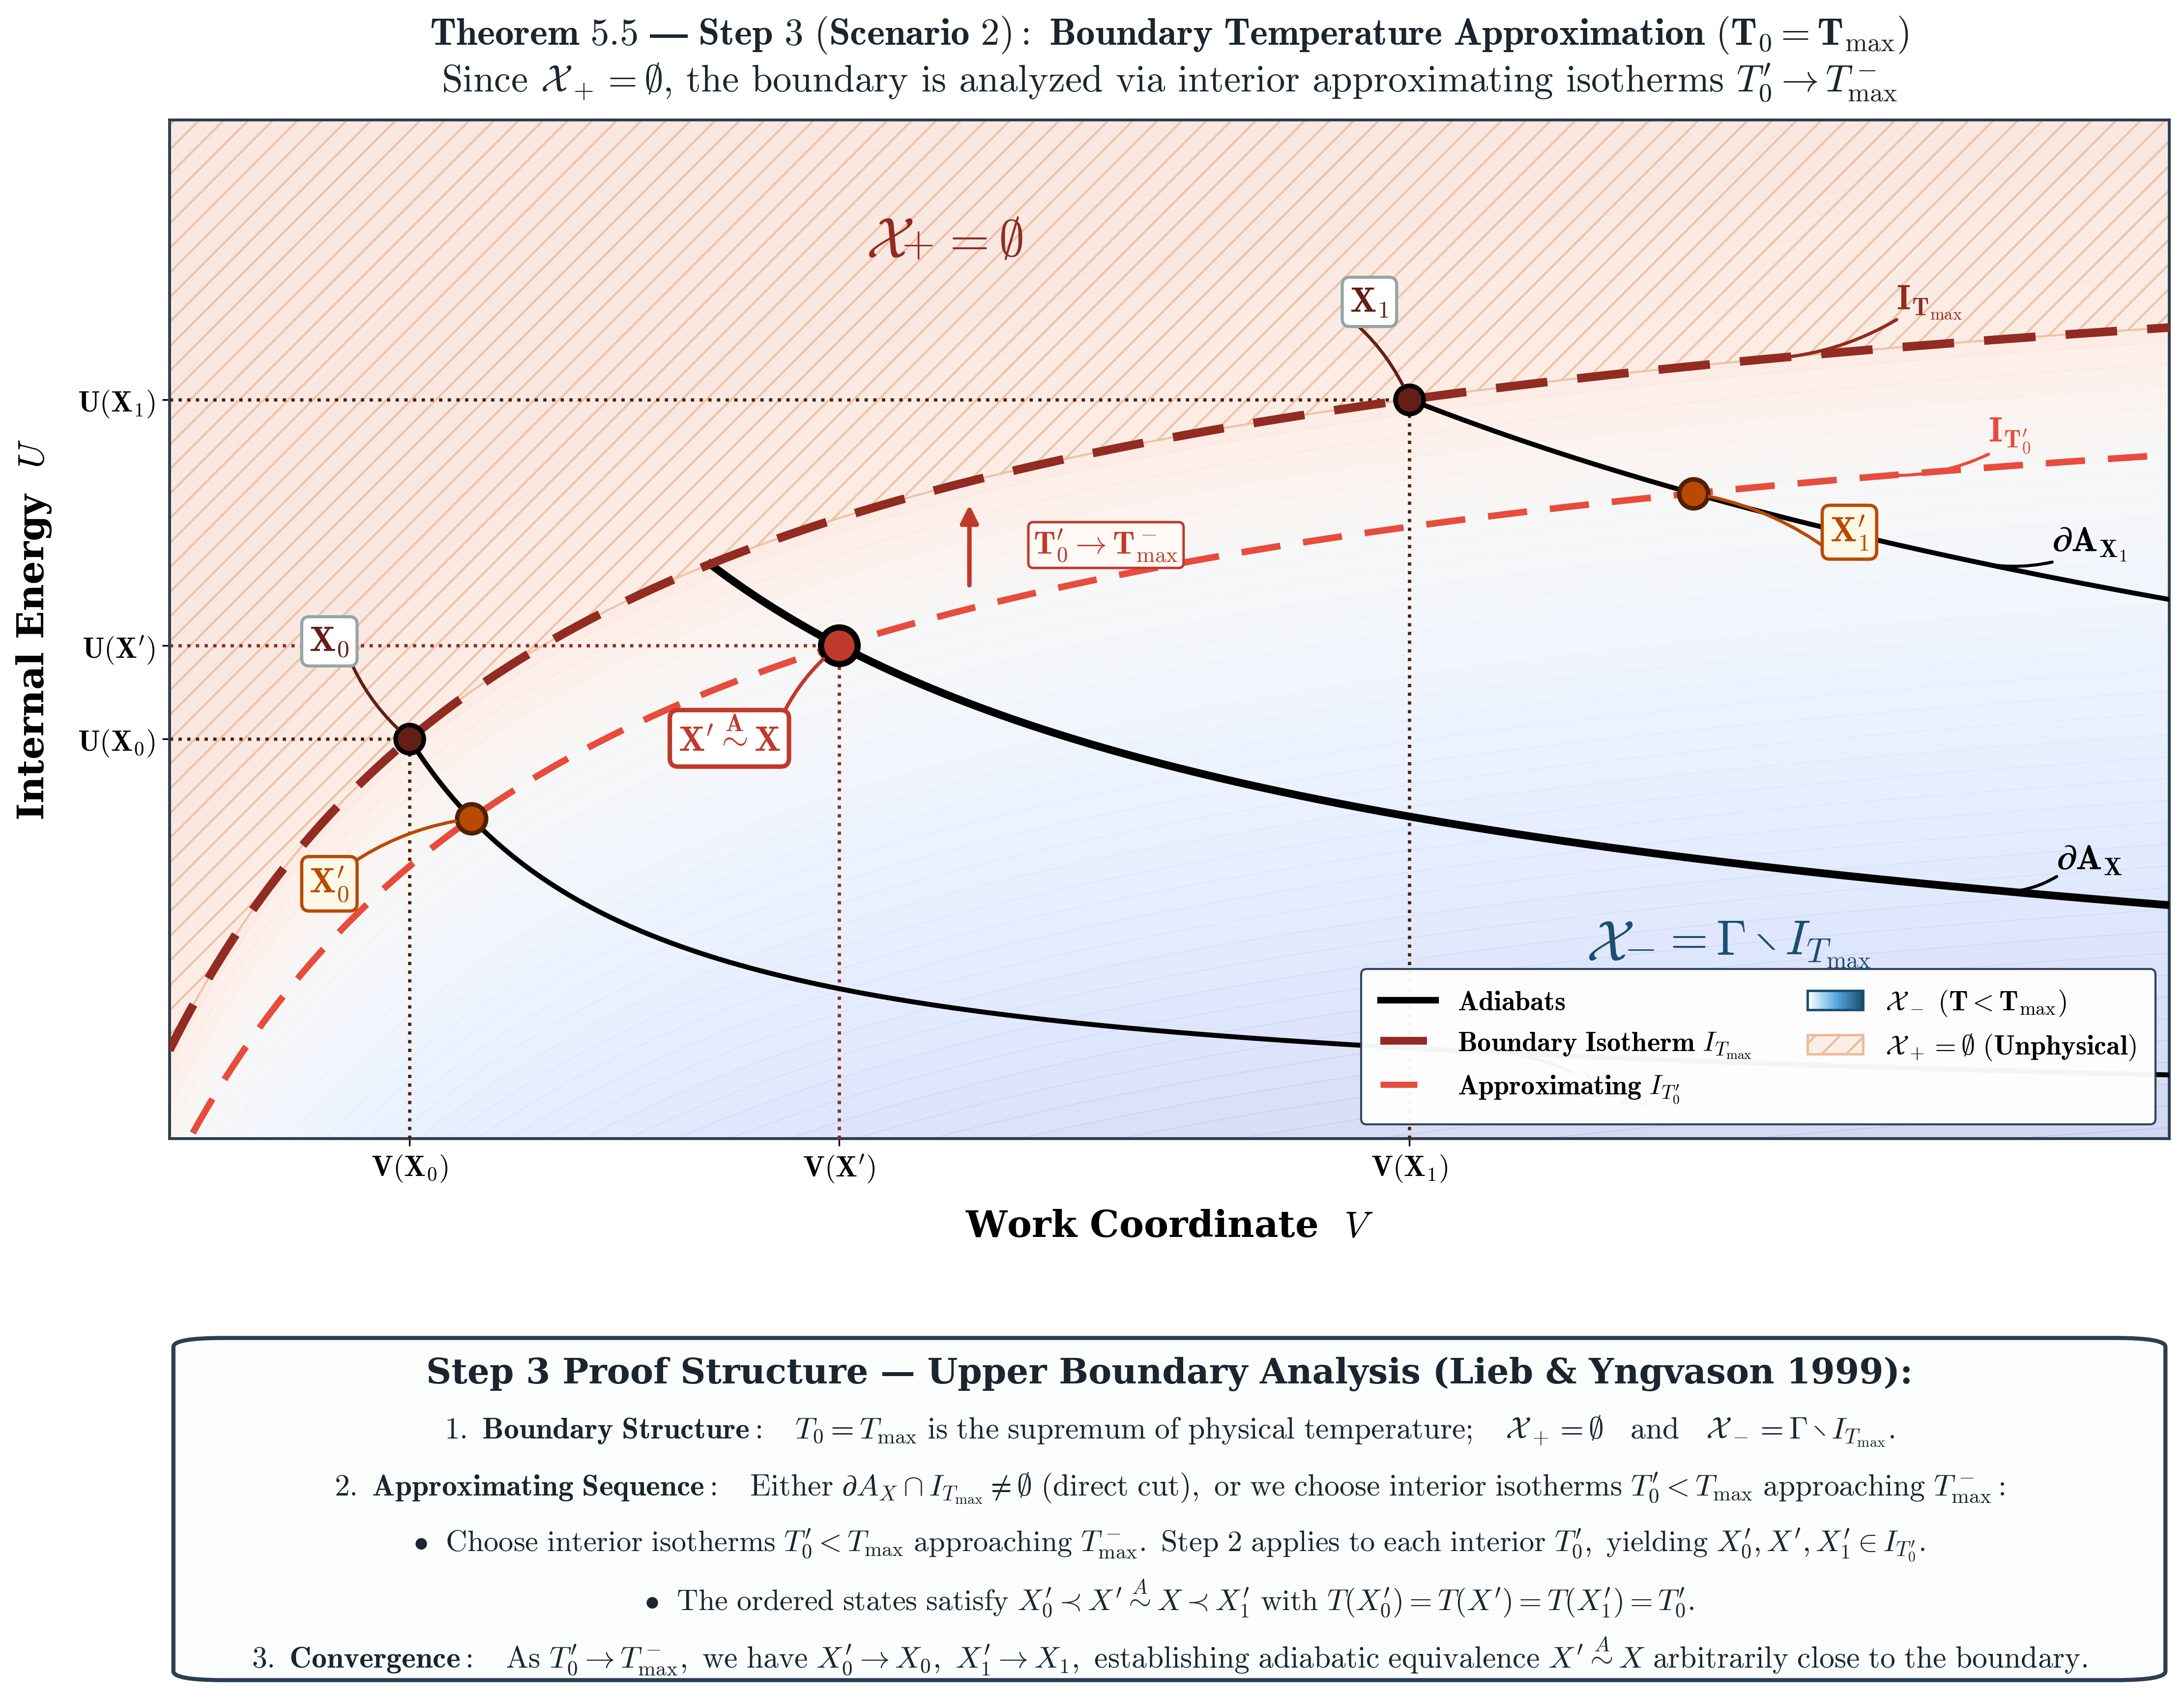

Here is the Python script that generated this plot:
import numpy as np
import matplotlib.pyplot as plt
import matplotlib.gridspec as gridspec
from matplotlib.patches import Patch, FancyBboxPatch, FancyArrowPatch, Polygon
from matplotlib.lines import Line2D
from matplotlib.colors import LinearSegmentedColormap, TwoSlopeNorm
from matplotlib.legend_handler import HandlerBase

plt.rcParams.update({
    "font.family": "serif",
    "font.serif": ["DejaVu Serif", "Computer Modern Roman", "Times New Roman"],
    "mathtext.fontset": "cm",
    "axes.unicode_minus": False,
    "axes.linewidth": 1.4,
    "axes.edgecolor": "#2c3e50",
    "axes.titlesize": 16,
    "axes.labelsize": 15,
})

cmap_w2b = LinearSegmentedColormap.from_list("w2b", ["#ffffff", "#5dade2", "#1b4f72"])

class GradientHandler(HandlerBase):
    def __init__(self, cmap):
        super().__init__()
        self.cmap = cmap

    def create_artists(self, legend, orig_handle,
                       xdescent, ydescent, width, height, fontsize, trans):
        artists = []
        n_slices = 50
        slice_w = width / n_slices
        for i in range(n_slices):
            color = self.cmap(i / (n_slices - 1))
            rect = plt.Rectangle((xdescent + i * slice_w, ydescent),
                                 slice_w * 1.02, height,
                                 facecolor=color, edgecolor="none",
                                 transform=trans)
            artists.append(rect)
        border = plt.Rectangle((xdescent, ydescent), width, height,
                               facecolor="none", edgecolor=orig_handle.get_edgecolor(),
                               lw=orig_handle.get_linewidth(), transform=trans)
        artists.append(border)
        return artists

CV = 1.5
R_GAS = 1.0
A_PARAM = 2.0
B_PARAM = 0.5
T_MAX = 2.80
T_PRIME = 2.45

def U_isotherm(V, T):
    return CV * T - A_PARAM / V

def U_adiabat(V, S_const):
    return np.exp((S_const - R_GAS * np.log(V - B_PARAM)) / CV) - A_PARAM / V

def entropy(U, V):
    return CV * np.log(U + A_PARAM / V) + R_GAS * np.log(V - B_PARAM)

def temperature(U, V):
    return (U + A_PARAM / V) / CV

def add_curved_callout(ax, fig, text, xy_target, xy_box, bbox_style,
                       color="#1a252f", fontsize=13.5, rad=0.18, lw=1.8,
                       preferred_corner=None, shrinkB=8):
    t = ax.text(xy_box[0], xy_box[1], text, fontsize=fontsize, fontweight="bold",
                color=color, ha="center", va="center", zorder=100, bbox=bbox_style)
    fig.canvas.draw()
    r = fig.canvas.get_renderer()
    bb_d = t.get_window_extent(r)
    corners_d = {
        "bl": (bb_d.x0, bb_d.y0),
        "br": (bb_d.x1, bb_d.y0),
        "tl": (bb_d.x0, bb_d.y1),
        "tr": (bb_d.x1, bb_d.y1),
    }
    bb_data = bb_d.transformed(ax.transData.inverted())
    corners_data = {
        "bl": (bb_data.x0, bb_data.y0),
        "br": (bb_data.x1, bb_data.y0),
        "tl": (bb_data.x0, bb_data.y1),
        "tr": (bb_data.x1, bb_data.y1),
    }
    if preferred_corner and preferred_corner in corners_data:
        start_pt = corners_data[preferred_corner]
    else:
        target_d = ax.transData.transform(xy_target)
        dists = {k: (c[0] - target_d[0])**2 + (c[1] - target_d[1])**2 for k, c in corners_d.items()}
        closest_key = min(dists, key=dists.get)
        start_pt = corners_data[closest_key]

    conn = FancyArrowPatch(start_pt, xy_target, arrowstyle="-",
                           connectionstyle=f"arc3,rad={rad}",
                           lw=lw, color=color, shrinkA=0, shrinkB=shrinkB, zorder=30)
    ax.add_patch(conn)
    return t, conn

def add_region_label(ax, fig, x, y, text_type, color, fontsize=33):
    t_main = ax.text(x, y, r"$\mathcal{X}$", fontsize=fontsize, color=color, ha="center", va="center", zorder=100)
    fig.canvas.draw()
    renderer = fig.canvas.get_renderer()
    bb = t_main.get_window_extent(renderer)
    inv = ax.transData.inverted()
    p0 = inv.transform((bb.x0, bb.y0))
    p1 = inv.transform((bb.x1, bb.y1))
    width = p1[0] - p0[0]
    height = p1[1] - p0[1]

    if text_type == "plus_empty":
        x_sub = p1[0] + width * 0.10
        y_sub = y - height * 0.05
        t_sub = ax.text(x_sub, y_sub, r"$+$", fontsize=fontsize * 0.74, fontweight="bold", color=color, ha="center", va="center", zorder=100)
        fig.canvas.draw()
        bb_sub = t_sub.get_window_extent(renderer)
        p1_sub = inv.transform((bb_sub.x1, bb_sub.y1))
        x_empty = p1_sub[0] + width * 0.15
        t_empty = ax.text(x_empty, y, r"$ = \emptyset$", fontsize=fontsize * 0.90, color=color, ha="left", va="center", zorder=100)
        return t_main, t_sub, t_empty
    elif text_type == "minus_gamma":
        x_sub = p1[0] + width * 0.14
        y_sub = y - height * 0.05
        t_sub = ax.text(x_sub, y_sub, r"$-$", fontsize=fontsize * 0.74, fontweight="bold", color=color, ha="center", va="center", zorder=100)
        fig.canvas.draw()
        bb_sub = t_sub.get_window_extent(renderer)
        p1_sub = inv.transform((bb_sub.x1, bb_sub.y1))
        x_gamma = p1_sub[0] + width * 0.15
        t_gamma = ax.text(x_gamma, y, r"$ = \Gamma \setminus I_{T_{\mathrm{max}}}$", fontsize=fontsize * 0.85, color=color, ha="left", va="center", zorder=100)
        return t_main, t_sub, t_gamma

def generate_scenario2(out_path):
    fig = plt.figure(figsize=(17.5, 13.8), dpi=300)
    gs = gridspec.GridSpec(2, 1, height_ratios=[5.0, 1.75], hspace=0.28)
    ax = fig.add_subplot(gs[0])
    ax_banner = fig.add_subplot(gs[1])
    ax_banner.axis("off")

    C_ADIA = "#000000"
    C_TMAX = "#922b21"
    C_TPRIME = "#e74c3c"
    C_PT_CUT = "#c0392b"
    C_PT_APPROX = "#b94a00"
    C_PT_TMAX = "#641e16"

    v_min, v_max = 0.55, 3.05
    u_min, u_max = 0.20, 4.40

    v_grid = np.linspace(v_min, v_max, 600)
    u_tmax_vals = U_isotherm(v_grid, T_MAX)
    u_tprime_vals = U_isotherm(v_grid, T_PRIME)

    # Boundary states on T_max
    V0 = 0.85
    U0 = float(U_isotherm(V0, T_MAX))
    S0 = float(entropy(U0, V0))

    V1 = 2.10
    U1 = float(U_isotherm(V1, T_MAX))
    S1 = float(entropy(U1, V1))

    S_MID = 0.52 * S0 + 0.48 * S1

    u_adia0_vals = U_adiabat(v_grid, S0)
    u_adiaX_vals = U_adiabat(v_grid, S_MID)
    u_adia1_vals = U_adiabat(v_grid, S1)

    # Intersections on approximating isotherm T'_0:
    V0_PRIME = float(B_PARAM + np.exp((S0 - CV * np.log(CV * T_PRIME)) / R_GAS))
    U0_PRIME = float(U_isotherm(V0_PRIME, T_PRIME))

    V1_PRIME = float(B_PARAM + np.exp((S1 - CV * np.log(CV * T_PRIME)) / R_GAS))
    U1_PRIME = float(U_isotherm(V1_PRIME, T_PRIME))

    V_PRIME = float(B_PARAM + np.exp((S_MID - CV * np.log(CV * T_PRIME)) / R_GAS))
    U_PRIME = float(U_isotherm(V_PRIME, T_PRIME))

    ax.set_xlim(v_min, v_max)
    ax.set_ylim(u_min, u_max)

    v_grid_2d = np.linspace(v_min, v_max, 350)
    u_grid_2d = np.linspace(u_min, u_max, 350)
    V_2D, U_2D = np.meshgrid(v_grid_2d, u_grid_2d)
    T_2D = temperature(U_2D, V_2D)
    norm = TwoSlopeNorm(vmin=T_2D.min(), vcenter=T_PRIME, vmax=T_MAX + 0.5)
    ax.contourf(V_2D, U_2D, T_2D, levels=80, cmap="coolwarm", norm=norm, alpha=0.22, zorder=1)

    # Forbidden region T > T_max (above u_tmax_vals)
    verts_forbid = [(v_min, u_max)]
    for v_val, u_val in zip(v_grid, u_tmax_vals):
        verts_forbid.append((v_val, min(max(u_val, u_min), u_max)))
    verts_forbid.append((v_max, u_max))
    ax.add_patch(Polygon(verts_forbid, closed=True, facecolor="#fbeee6", alpha=0.85,
                         hatch="//", edgecolor="#edbb99", zorder=2))

    # Curves: Adiabats clipped to T <= T_MAX
    t_adia0 = temperature(u_adia0_vals, v_grid)
    mask0 = (u_adia0_vals >= u_min) & (u_adia0_vals <= u_max) & (t_adia0 <= T_MAX + 1e-4)
    ax.plot(v_grid[mask0], u_adia0_vals[mask0], color=C_ADIA, lw=2.4, ls="-", zorder=5)

    t_adia1 = temperature(u_adia1_vals, v_grid)
    mask1 = (u_adia1_vals >= u_min) & (u_adia1_vals <= u_max) & (t_adia1 <= T_MAX + 1e-4)
    ax.plot(v_grid[mask1], u_adia1_vals[mask1], color=C_ADIA, lw=2.4, ls="-", zorder=5)

    t_adiaX = temperature(u_adiaX_vals, v_grid)
    maskX = (u_adiaX_vals >= u_min) & (u_adiaX_vals <= u_max) & (t_adiaX <= T_MAX + 1e-4)
    ax.plot(v_grid[maskX], u_adiaX_vals[maskX], color=C_ADIA, lw=3.8, ls="-", zorder=6)

    mask_prime = (u_tprime_vals >= u_min) & (u_tprime_vals <= u_max)
    ax.plot(v_grid[mask_prime], u_tprime_vals[mask_prime], color=C_TPRIME, lw=3.2, ls=(0, (6, 3.5)), zorder=7)

    mask_max = (u_tmax_vals >= u_min) & (u_tmax_vals <= u_max)
    ax.plot(v_grid[mask_max], u_tmax_vals[mask_max], color=C_TMAX, lw=4.2, ls=(0, (6, 3.5)), zorder=8)

    # Convergence Arrow: T'_0 -> T_max^- (points UPWARD toward I_Tmax)
    v_arr = 1.55
    u_arr_start = float(U_isotherm(v_arr, T_PRIME))
    u_arr_end = float(U_isotherm(v_arr, T_MAX))
    arrow_props = dict(arrowstyle="-|>", mutation_scale=18, lw=2.2, color="#c0392b", zorder=10)
    ax.add_patch(FancyArrowPatch((v_arr, u_arr_start + 0.08), (v_arr, u_arr_end - 0.08), **arrow_props))
    ax.text(v_arr + 0.08, 0.5 * (u_arr_start + u_arr_end), r"$\mathbf{T^\prime_0 \to T_{\mathrm{max}}^-}$",
            fontsize=15.5, fontweight="bold", color="#c0392b", ha="left", va="center", zorder=100,
            bbox=dict(boxstyle="round,pad=0.16", facecolor="#fffaf5", edgecolor="#c0392b", lw=1.2, alpha=1.0))

    # Points
    ax.scatter([V0], [U0], color=C_PT_TMAX, s=190, zorder=15, edgecolors="black", lw=2.2)
    ax.scatter([V1], [U1], color=C_PT_TMAX, s=190, zorder=15, edgecolors="black", lw=2.2)
    ax.scatter([V0_PRIME], [U0_PRIME], color=C_PT_APPROX, s=200, zorder=15, edgecolors="#4e2103", lw=2.2)
    ax.scatter([V1_PRIME], [U1_PRIME], color=C_PT_APPROX, s=200, zorder=15, edgecolors="#4e2103", lw=2.2)
    ax.scatter([V_PRIME], [U_PRIME], color=C_PT_CUT, s=320, zorder=16, marker="o", edgecolors="black", lw=3.0)

    # Legend
    p_blue_s2 = Patch(edgecolor="#1b4f72", lw=1.2)
    p_hatch = Patch(facecolor="#fbeee6", edgecolor="#edbb99", hatch="//", lw=1.2)
    legend_elements = [
        Line2D([0], [0], color=C_ADIA, lw=3.2, ls="-"),
        Line2D([0], [0], color=C_TMAX, lw=3.8, ls=(0, (6, 3.5))),
        Line2D([0], [0], color=C_TPRIME, lw=3.0, ls=(0, (6, 3.5))),
        p_blue_s2,
        p_hatch,
    ]
    legend_labels = [
        r"$\mathbf{Adiabats}$",
        r"$\mathbf{Boundary\ Isotherm\ } I_{T_{\mathrm{max}}}$",
        r"$\mathbf{Approximating\ } I_{T^\prime_0}$",
        r"$\mathbf{\mathcal{X}_- \ (T < T_{\mathrm{max}})}$",
        r"$\mathbf{\mathcal{X}_+ = \emptyset\ (Unphysical)}$",
    ]
    leg = ax.legend(handles=legend_elements, labels=legend_labels,
                    handler_map={p_blue_s2: GradientHandler(cmap_w2b)},
                    loc="lower right", ncol=2, fontsize=13.5, framealpha=0.96,
                    edgecolor="#2c3e50", fancybox=True, borderpad=0.7)
    leg.set_zorder(100)

    # Region Labels
    add_region_label(ax, fig, 1.45, 3.90, "plus_empty", "#922b21", fontsize=28)
    add_region_label(ax, fig, 2.35, 1.00, "minus_gamma", "#1b4f72", fontsize=28)

    # Curve labels
    box_curve_adia = dict(boxstyle="square,pad=0.10", facecolor="none", edgecolor="none")
    box_curve_iso = dict(boxstyle="square,pad=0.10", facecolor="none", edgecolor="none")
    box_white = dict(boxstyle="round,pad=0.22", facecolor="white", edgecolor="#95a5a6", alpha=1.0, lw=1.5)
    box_cut = dict(boxstyle="round,pad=0.24", facecolor="#ffffff", edgecolor=C_PT_CUT, alpha=1.0, lw=2.2)
    box_prime = dict(boxstyle="round,pad=0.22", facecolor="#fef9e7", edgecolor="#b94a00", alpha=1.0, lw=1.6)

    add_curved_callout(ax, fig, r"$\mathbf{\partial A_{X_0}}$", (2.15, float(U_adiabat(2.15, S0))), (2.35, 0.40), box_curve_adia, color=C_ADIA, fontsize=17.0, lw=1.5, rad=0.12, shrinkB=0)
    add_curved_callout(ax, fig, r"$\mathbf{\partial A_X}$", (2.85, float(U_adiabat(2.85, S_MID))), (2.95, 1.35), box_curve_adia, color=C_ADIA, fontsize=17.0, lw=1.5, rad=-0.12, shrinkB=0)
    add_curved_callout(ax, fig, r"$\mathbf{\partial A_{X_1}}$", (2.80, float(U_adiabat(2.80, S1))), (2.95, 2.65), box_curve_adia, color=C_ADIA, fontsize=17.0, lw=1.5, rad=-0.12, shrinkB=0)

    add_curved_callout(ax, fig, r"$\mathbf{I_{T^\prime_0}}$", (2.70, float(U_isotherm(2.70, T_PRIME))), (2.85, 3.10), box_curve_iso, color=C_TPRIME, fontsize=17.0, lw=1.5, rad=-0.12, shrinkB=0)
    add_curved_callout(ax, fig, r"$\mathbf{I_{T_{\mathrm{max}}}}$", (2.55, float(U_isotherm(2.55, T_MAX))), (2.75, 3.65), box_curve_iso, color=C_TMAX, fontsize=17.0, lw=1.6, rad=-0.12, shrinkB=0)

    # Point Callouts
    add_curved_callout(ax, fig, r"$\mathbf{X_0}$", (V0, U0), (0.75, 2.25), box_white, color=C_PT_TMAX, fontsize=17.0, lw=1.6, rad=0.12, preferred_corner="br", shrinkB=8)
    add_curved_callout(ax, fig, r"$\mathbf{X_1}$", (V1, U1), (2.05, 3.65), box_white, color=C_PT_TMAX, fontsize=17.0, lw=1.6, rad=-0.12, preferred_corner="bl", shrinkB=8)
    add_curved_callout(ax, fig, r"$\mathbf{X^\prime_0}$", (V0_PRIME, U0_PRIME), (0.75, 1.25), box_prime, color=C_PT_APPROX, fontsize=17.0, lw=1.6, rad=-0.12, preferred_corner="tr", shrinkB=8)
    add_curved_callout(ax, fig, r"$\mathbf{X^\prime_1}$", (V1_PRIME, U1_PRIME), (2.65, 2.70), box_prime, color=C_PT_APPROX, fontsize=17.0, lw=1.6, rad=0.12, preferred_corner="bl", shrinkB=8)
    add_curved_callout(ax, fig, r"$\mathbf{X^\prime \overset{A}{\sim} X}$", (V_PRIME, U_PRIME), (1.25, 1.85), box_cut, color=C_PT_CUT, fontsize=17.0, lw=1.8, rad=-0.12, preferred_corner="tr", shrinkB=10)

    # Projections
    ax.plot([V0, V0], [u_min, U0], color="#4e2103", ls=":", lw=1.6, zorder=4)
    ax.plot([v_min, V0], [U0, U0], color="#4e2103", ls=":", lw=1.6, zorder=4)
    ax.plot([V1, V1], [u_min, U1], color="#4e2103", ls=":", lw=1.6, zorder=4)
    ax.plot([v_min, V1], [U1, U1], color="#4e2103", ls=":", lw=1.6, zorder=4)
    ax.plot([V_PRIME, V_PRIME], [u_min, U_PRIME], color="#922b21", ls=":", lw=1.6, zorder=4)
    ax.plot([v_min, V_PRIME], [U_PRIME, U_PRIME], color="#922b21", ls=":", lw=1.6, zorder=4)

    ax.set_xticks([V0, V_PRIME, V1])
    ax.set_xticklabels([r"$\mathbf{V(X_0)}$", r"$\mathbf{V(X^\prime)}$", r"$\mathbf{V(X_1)}$"], fontsize=14, fontweight="bold")
    ax.set_yticks([U0, U_PRIME, U1])
    ax.set_yticklabels([r"$\mathbf{U(X_0)}$", r"$\mathbf{U(X^\prime)}$", r"$\mathbf{U(X_1)}$"], fontsize=14, fontweight="bold")

    ax.set_xlabel(r"Work Coordinate  $V$", fontsize=18, fontweight="bold", labelpad=12)
    ax.set_ylabel(r"Internal Energy  $U$", fontsize=18, fontweight="bold", labelpad=12)
    ax.set_title(r"$\mathbf{Theorem\ 5.5\ —\ Step\ 3\ (Scenario\ 2):\ Boundary\ Temperature\ Approximation\ (T_0 = T_{\mathrm{max}})}$" "\n"
                 r"$\text{Since } \mathcal{X}_+ = \emptyset\text{, the boundary is analyzed via interior approximating isotherms } T^\prime_0 \to T_{\mathrm{max}}^-$",
                 fontsize=18.5, pad=14, fontweight="bold", color="#1a252f")

    # Banner
    banner_box = FancyBboxPatch((0.012, 0.03), 0.976, 0.94,
                                boxstyle="round,pad=0.01,rounding_size=0.025",
                                facecolor="#fcfdfd", edgecolor="#2c3e50", lw=2.0)
    ax_banner.add_patch(banner_box)

    lines_proof_s2 = [
        ("Step 3 Proof Structure — Upper Boundary Analysis (Lieb & Yngvason 1999):", True, 17.0),
        (r"$\mathbf{1.\ Boundary\ Structure:}\quad T_0 = T_{\max}\ \mathrm{is\ the\ supremum\ of\ physical\ temperature;}\quad \mathcal{X}_+ = \emptyset\quad \mathrm{and}\quad \mathcal{X}_- = \Gamma \setminus I_{T_{\max}}.$", False, 14.8),
        (r"$\mathbf{2.\ Approximating\ Sequence:}\quad \mathrm{Either}\ \partial A_X \cap I_{T_{\max}} \neq \emptyset\ \mathrm{(direct\ cut),\ or\ we\ choose\ interior\ isotherms}\ T^\prime_0 < T_{\max}\ \mathrm{approaching}\ T_{\max}^-:$", False, 14.8),
        (r"$\bullet\ \ \mathrm{Choose\ interior\ isotherms}\ T^\prime_0 < T_{\max}\ \mathrm{approaching}\ T_{\max}^-.\ \mathrm{Step\ 2\ applies\ to\ each\ interior}\ T^\prime_0,\ \mathrm{yielding}\ X^\prime_0, X^\prime, X^\prime_1 \in I_{T^\prime_0}.$", False, 14.5),
        (r"$\bullet\ \ \mathrm{The\ ordered\ states\ satisfy}\ X^\prime_0 \prec X^\prime \overset{A}{\sim} X \prec X^\prime_1\ \mathrm{with}\ T(X^\prime_0) = T(X^\prime) = T(X^\prime_1) = T^\prime_0.$", False, 14.5),
        (r"$\mathbf{3.\ Convergence:}\quad \mathrm{As}\ T^\prime_0 \to T_{\max}^-,\ \mathrm{we\ have}\ X^\prime_0 \to X_0,\ X^\prime_1 \to X_1,\ \mathrm{establishing\ adiabatic\ equivalence}\ X^\prime \overset{A}{\sim} X\ \mathrm{arbitrarily\ close\ to\ the\ boundary}.$", False, 14.8)
    ]
    y_pos = [0.88, 0.72, 0.56, 0.40, 0.25, 0.09]
    for y, (line, is_bold, fs) in zip(y_pos, lines_proof_s2):
        ax_banner.text(0.50, y, line, fontsize=fs, fontweight="bold" if is_bold else "normal",
                       color="#1a252f", ha="center", va="center", zorder=100)

    plt.savefig(out_path, dpi=300, bbox_inches="tight")
    plt.close()
    print(f"Successfully generated: {out_path}")

generate_scenario2("scratch/test_scenario2_vu.png")
